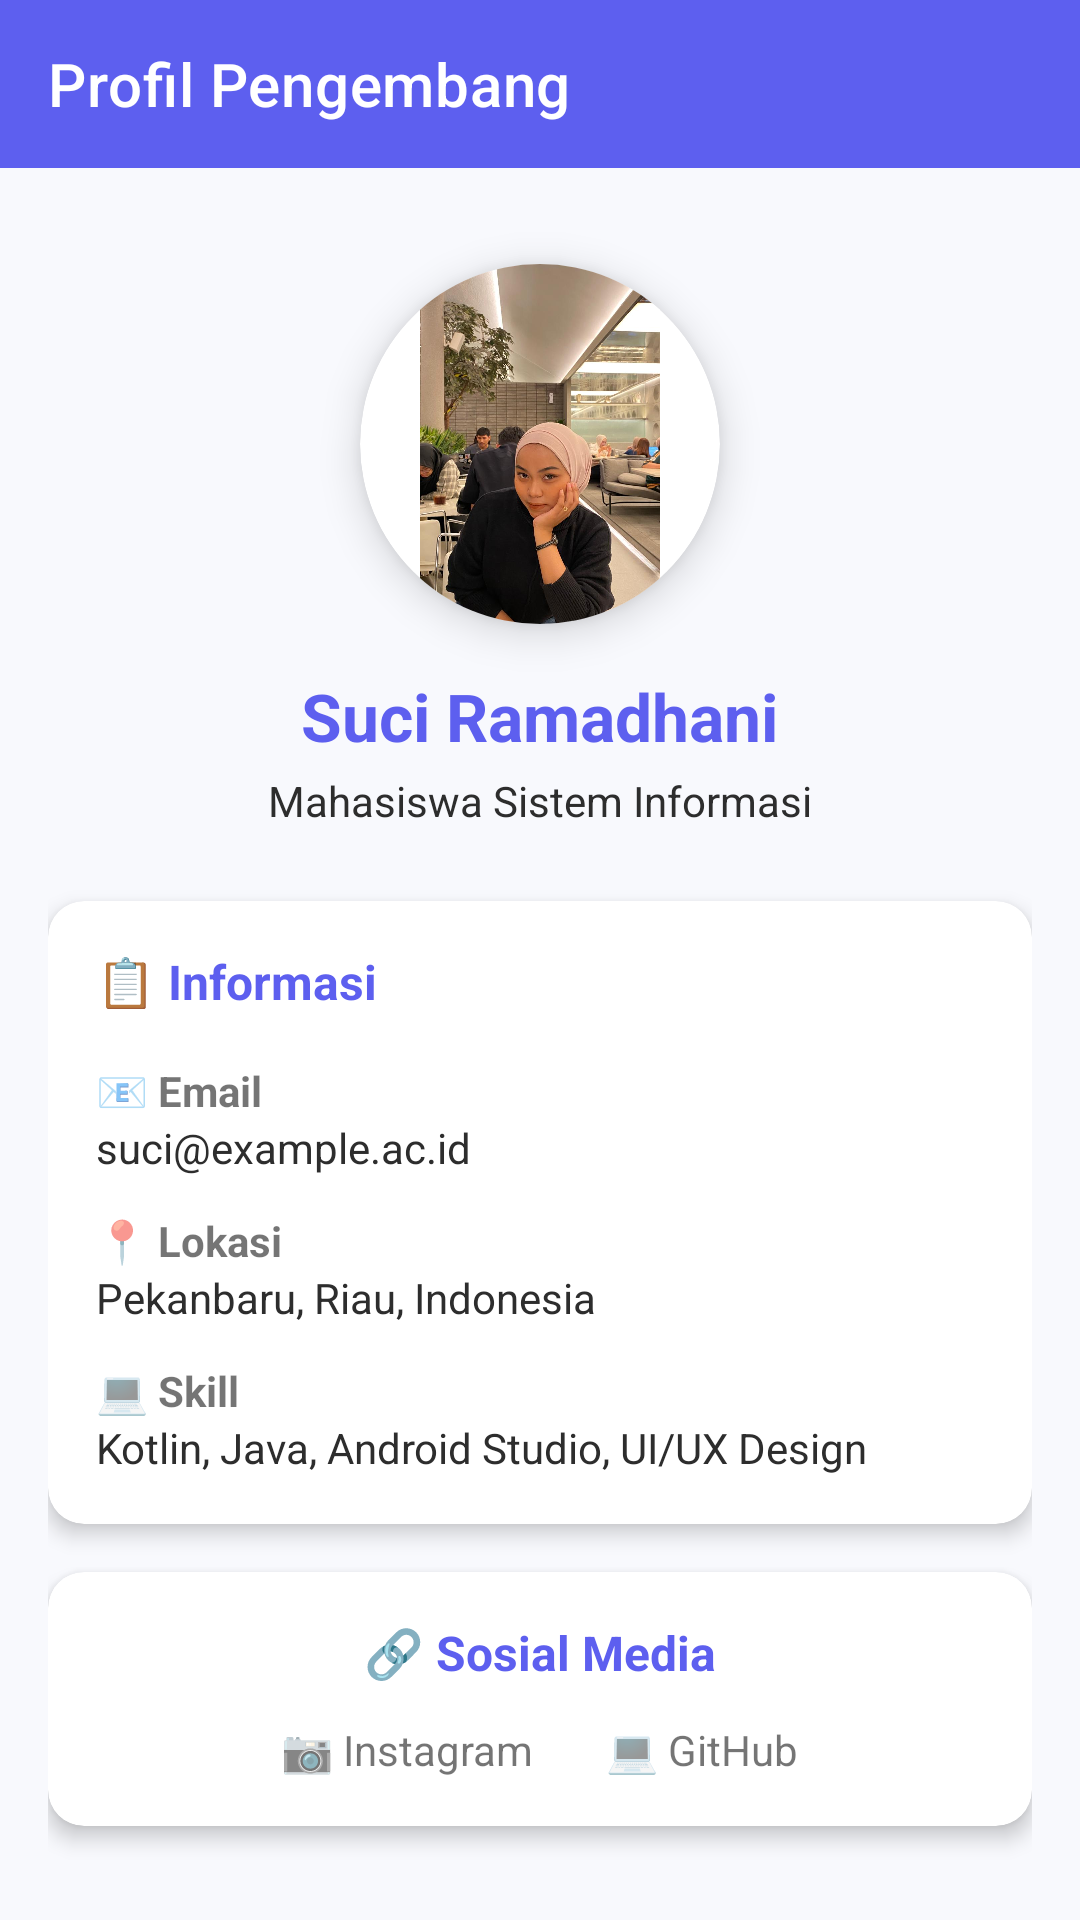

Write the Android layout XML for this screen, with the resource values it uses.
<!-- AndroidManifest.xml: application theme Theme.Suciiapps -->
<!-- res/layout/fragment_profile.xml -->
<?xml version="1.0" encoding="utf-8"?>
<LinearLayout xmlns:android="http://schemas.android.com/apk/res/android"
    xmlns:app="http://schemas.android.com/apk/res-auto"
    android:layout_width="match_parent"
    android:layout_height="match_parent"
    android:orientation="vertical"
    android:background="@color/bg_light">

    <androidx.appcompat.widget.Toolbar
        android:id="@+id/toolbar"
        android:layout_width="match_parent"
        android:layout_height="?attr/actionBarSize"
        android:background="@color/primary_blue"
        android:fontFamily="sans-serif-medium"
        app:title="Profil Pengembang"
        app:titleTextColor="@color/white"
        app:titleMarginStart="16dp" />

    <ScrollView
        android:layout_width="match_parent"
        android:layout_height="match_parent"
        android:padding="16dp">

        <LinearLayout
            android:layout_width="match_parent"
            android:layout_height="wrap_content"
            android:orientation="vertical"
            android:gravity="center_horizontal">

            
            <androidx.cardview.widget.CardView
                android:layout_width="120dp"
                android:layout_height="120dp"
                android:layout_marginTop="16dp"
                android:layout_marginBottom="16dp"
                app:cardCornerRadius="60dp"
                app:cardElevation="8dp">

                <ImageView
                    android:layout_width="match_parent"
                    android:layout_height="match_parent"
                    android:src="@drawable/foto_suci"
                    android:scaleType="centerCrop"
                    android:padding="20dp" />
            </androidx.cardview.widget.CardView>

            
            <TextView
                android:layout_width="wrap_content"
                android:layout_height="wrap_content"
                android:text="Suci Ramadhani"
                android:textSize="22sp"
                android:textStyle="bold"
                android:textColor="@color/primary_blue"
                android:layout_marginBottom="4dp" />

            <TextView
                android:layout_width="wrap_content"
                android:layout_height="wrap_content"
                android:text="Mahasiswa Sistem Informasi"
                android:textSize="14sp"
                android:textColor="@color/text_dark"
                android:layout_marginBottom="24dp" />

            
            <androidx.cardview.widget.CardView
                android:layout_width="match_parent"
                android:layout_height="wrap_content"
                android:layout_marginBottom="16dp"
                app:cardCornerRadius="12dp"
                app:cardElevation="4dp">

                <LinearLayout
                    android:layout_width="match_parent"
                    android:layout_height="wrap_content"
                    android:padding="16dp"
                    android:orientation="vertical">

                    <TextView
                        android:layout_width="wrap_content"
                        android:layout_height="wrap_content"
                        android:text="📋 Informasi"
                        android:textSize="16sp"
                        android:textStyle="bold"
                        android:textColor="@color/primary_blue"
                        android:layout_marginBottom="12dp" />

                    <TextView
                        android:layout_width="wrap_content"
                        android:layout_height="wrap_content"
                        android:text="📧 Email"
                        android:textStyle="bold"
                        android:layout_marginTop="4dp" />
                    <TextView
                        android:layout_width="wrap_content"
                        android:layout_height="wrap_content"
                        android:text="suci@example.ac.id"
                        android:textColor="@color/text_dark"
                        android:layout_marginBottom="8dp" />

                    <TextView
                        android:layout_width="wrap_content"
                        android:layout_height="wrap_content"
                        android:text="📍 Lokasi"
                        android:textStyle="bold"
                        android:layout_marginTop="4dp" />
                    <TextView
                        android:layout_width="wrap_content"
                        android:layout_height="wrap_content"
                        android:text="Pekanbaru, Riau, Indonesia"
                        android:textColor="@color/text_dark"
                        android:layout_marginBottom="8dp" />

                    <TextView
                        android:layout_width="wrap_content"
                        android:layout_height="wrap_content"
                        android:text="💻 Skill"
                        android:textStyle="bold"
                        android:layout_marginTop="4dp" />
                    <TextView
                        android:layout_width="wrap_content"
                        android:layout_height="wrap_content"
                        android:text="Kotlin, Java, Android Studio, UI/UX Design"
                        android:textColor="@color/text_dark" />
                </LinearLayout>
            </androidx.cardview.widget.CardView>

            
            <androidx.cardview.widget.CardView
                android:layout_width="match_parent"
                android:layout_height="wrap_content"
                android:layout_marginBottom="24dp"
                app:cardCornerRadius="12dp"
                app:cardElevation="4dp">

                <LinearLayout
                    android:layout_width="match_parent"
                    android:layout_height="wrap_content"
                    android:padding="16dp"
                    android:orientation="vertical"
                    android:gravity="center">

                    <TextView
                        android:layout_width="wrap_content"
                        android:layout_height="wrap_content"
                        android:text="🔗 Sosial Media"
                        android:textSize="16sp"
                        android:textStyle="bold"
                        android:textColor="@color/primary_blue"
                        android:layout_marginBottom="12dp" />

                    <LinearLayout
                        android:layout_width="match_parent"
                        android:layout_height="wrap_content"
                        android:orientation="horizontal"
                        android:gravity="center">

                        <TextView
                            android:layout_width="wrap_content"
                            android:layout_height="wrap_content"
                            android:text="📷 Instagram"
                            android:layout_marginEnd="24dp" />

                        <TextView
                            android:layout_width="wrap_content"
                            android:layout_height="wrap_content"
                            android:text="💻 GitHub" />
                    </LinearLayout>
                </LinearLayout>
            </androidx.cardview.widget.CardView>

        </LinearLayout>
    </ScrollView>
</LinearLayout>
<!-- resources referenced by this layout -->
<resources>
  <color name="bg_light">#F8F9FD</color>
  <color name="primary_blue">#5D5FEF</color>
  <color name="text_dark">#2D2D2D</color>
  <color name="white">#FFFFFFFF</color>
  <!-- drawable foto_suci: jpeg bitmap (drawable, 103054 bytes) -->
  <style name="Theme.Suciiapps" parent="Theme.MaterialComponents.DayNight.NoActionBar">
          <item name="colorPrimary">@color/primary_blue</item>
          <item name="colorSecondary">@color/secondary_blue</item>
          <item name="android:statusBarColor">@color/primary_start</item>
      </style>
  <color name="secondary_blue">#7879F1</color>
  <color name="primary_start">#5D5FEF</color>
</resources>
